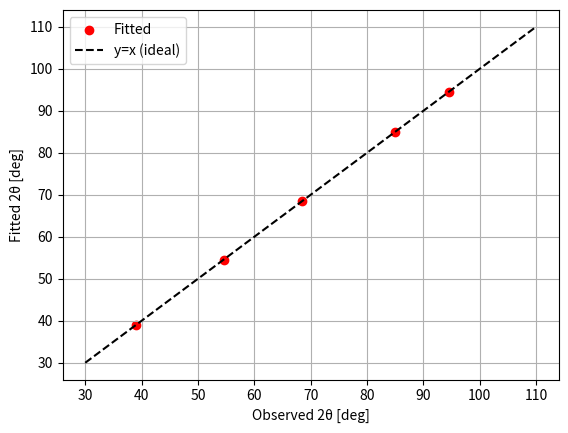

Generate this figure with matplotlib:
# [redacted]
import numpy as np
import matplotlib.pyplot as plt
from scipy.optimize import basinhopping, least_squares

# モノクロメータの d 値 [Å]
d_mono = 3.355/2  
#ei = 5*4
#lambda_ideal=9.045/(ei**(1/2))
#print(lambda_ideal)
lambda_ideal = 2.372  # [Å] 理想波長(HODACA:2.372,HER:2.023)

# 六方晶 Al₂O₃ の格子定数
a_Al2O3 = 4.758  # [Å]
c_Al2O3 = 12.991  # [Å]

# CSV データ (h, k, l, 2θ) を NumPy 配列として読み込む
"""# 理想値(HODACA, 3.635meV,2.372Å)
data = np.array([
    [0.00, 1.00, 2.00, 39.8498],
    [1.00, 0.00, 4.00, 55.4031],
    [0.00, 0.00, 6.00, 66.4082],
    [1.00, 1.00, 3.00, 69.3191],
    [0.00, 2.00, 4.00, 85.9339],
    [1.00, 1.00, 6.00, 95.5477]
])
"""

"""# 理想値(HER, 5.000meV,2.023Å)
data = np.array([
    [1.00,1.00,3.00,58.010],
    [0.00,2.00,4.00,71.060],
    [1.00,1.00,6.00,78.302],
    [3.00,0.00,0.00,94.800]
])
"""

"""# A2のみずらす。
data = np.array([
    [0.00, 1.00, 2.00, 38.8498],
    [1.00, 0.00, 4.00, 54.4031],
    [0.00, 0.00, 6.00, 65.4082],
    [1.00, 1.00, 3.00, 68.3191],
    [0.00, 2.00, 4.00, 84.9339],
    [1.00, 1.00, 6.00, 94.5477]
])
"""

"""# lamdaのみずらす。12.74 meVすなわち2.5341A、差は-0.1621A
data = np.array([
    [0.00, 1.00, 2.00, 42.7069],
    [1.00, 0.00, 4.00, 59.5647],
    [1.00, 1.00, 3.00, 74.8370],
    [0.00, 2.00, 4.00, 93.4782],
    [1.00, 1.00, 6.00, 104.5982]
])
"""

"""
data = np.array([
    [1.00,1.00,3.00,58.264],
    [0.00,2.00,4.00,71.326],
    [1.00,1.00,6.00,78.561],
    [3.00,0.00,0.00,95.077]
])
"""

data = np.array([
    [0.00, 1.00, 2.00, 39.0915],
    [1.00, 0.00, 4.00, 54.5381],
    #[0.00, 0.00, 6.00, 66.4082],
    [1.00, 1.00, 3.00, 68.4259],
    [0.00, 2.00, 4.00, 84.9313],
    [1.00, 1.00, 6.00, 94.4839]
])

h, k, l, theta_obs = data.T
theta_obs = np.radians(theta_obs / 2)  # 2θ → θ に変換

# 六方晶の d_hkl の計算
def calc_d_hkl(h, k, l, a, c):
    term1 = (4/3) * (h**2 + h*k + k**2) / a**2
    term2 = (l**2) / c**2
    return 1 / np.sqrt(term1 + term2)

d_hkl = calc_d_hkl(h, k, l, a_Al2O3, c_Al2O3)

# 残差関数 (最小化する目的関数)
def residuals(params, d_hkl, theta_obs):
    delta_A1, delta_A2 = params

    # モノクロメータの回転角 (A1)
    A1 = np.arcsin(lambda_ideal / (2 * d_mono))  # 理想値
    A1_new = A1 + np.radians(delta_A1)  # ΔA1 を加えたもの

    # ΔA1 による波長の変化
    lambda_new = 2 * d_mono * np.sin(A1_new)

    # 新しい 2θ (A2) の計算
    theta_calc = np.arcsin(lambda_new / (2 * d_hkl))

    # ΔA2 (2θオフセット) を考慮
    theta_calc = theta_calc + np.radians(delta_A2 / 2)

    return np.sum((theta_calc - theta_obs) ** 2)  # 残差の 2 乗和を返す

# 初期値 (ΔA1 = 0°, ΔA2 = 0°)
initial_guess = [0.0, 0.0]

# グローバル最適化 (basinhopping)
minimizer_kwargs = {"method": "L-BFGS-B", "args": (d_hkl, theta_obs)}
result = basinhopping(residuals, initial_guess, minimizer_kwargs=minimizer_kwargs, niter=200, T=1.0, stepsize=0.5)

# 最適化されたパラメータ
delta_A1_fit, delta_A2_fit = result.x

# フィッティング後の波長とモノクロメータ回転角
A1_ideal = np.arcsin(lambda_ideal / (2 * d_mono))
A1_fit = A1_ideal + np.radians(delta_A1_fit)
lambda_fit = 2 * d_mono * np.sin(A1_fit)

# 波長のずれとモノクロメータの回転角
delta_lambda = lambda_ideal - lambda_fit
delta_theta_mono = np.degrees(A1_ideal - A1_fit)

# 結果の表示
print(f"フィッティング結果:")
#print(f"  モノクロメータの回転角のずれ ΔA1 = {delta_A1_fit:.4f}°")
#print(f"  2θ のオフセット ΔA2 = {delta_A2_fit:.4f}°")
print(f"  波長のずれ Δλ = {delta_lambda:.6f} Å")
#print(f"  モノクロメータの回転角のずれ Δθ_mono = {delta_theta_mono:.4f}°")

print(f"  se c1 @(c1)-({delta_theta_mono:.4f})")
print(f"  se a1 @(a1)-({2*delta_theta_mono:.4f})")
print(f"  se a2 @(a2)-({(delta_A2_fit):.4f})")

# プロット
theta_fit = np.arcsin(lambda_fit / (2 * d_hkl)) + np.radians(delta_A2_fit / 2)
plt.scatter(np.degrees(theta_obs * 2), np.degrees(theta_fit * 2), label="Fitted", color="red")
plt.plot([30, 110], [30, 110], linestyle="--", color="black", label="y=x (ideal)")
plt.xlabel("Observed 2θ [deg]")
plt.ylabel("Fitted 2θ [deg]")
plt.legend()
plt.grid()
plt.show()
